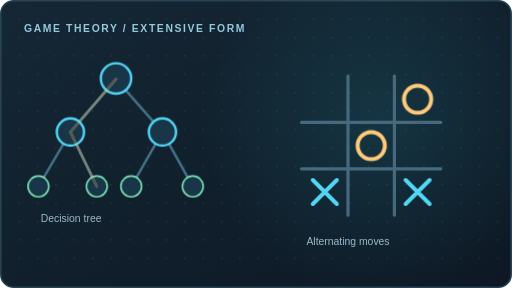
t = 0.00 s
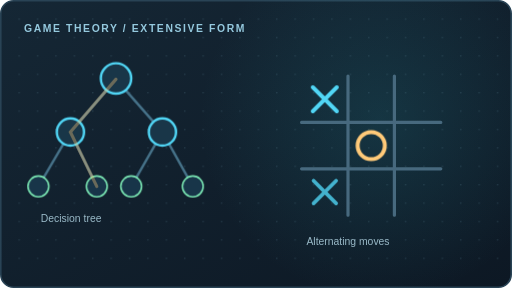
t = 2.60 s
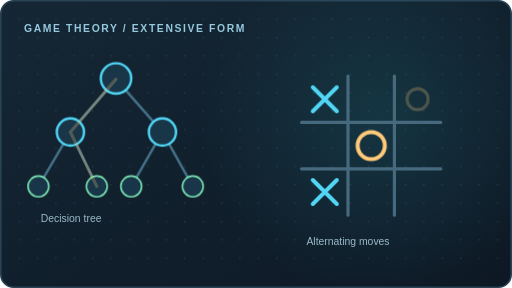
t = 2.97 s
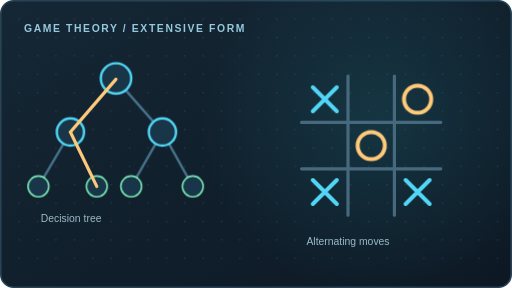
t = 4.54 s
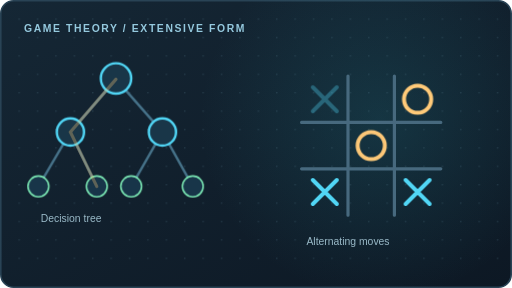
t = 5.70 s
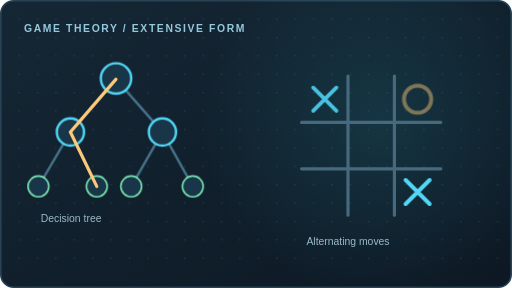
t = 7.56 s

The animated SVG that drew these frames (rendered in a browser with its animation timeline set to each time). Animation: 9 CSS @keyframes rules; one cycle of 8.80 s, repeats indefinitely.

<svg xmlns="http://www.w3.org/2000/svg" width="640" height="360" viewBox="0 0 640 360" role="img" aria-label="Animated tic tac toe board and branching game tree">
  <defs>
    <linearGradient id="bg" x1="0" y1="0" x2="1" y2="1"><stop offset="0" stop-color="#152735"/><stop offset="1" stop-color="#0d1824"/></linearGradient>
    <radialGradient id="halo"><stop offset="0" stop-color="#2a97a5" stop-opacity=".19"/><stop offset="1" stop-color="#2a97a5" stop-opacity="0"/></radialGradient>
    <pattern id="dots" width="23" height="23" patternUnits="userSpaceOnUse"><circle cx="1" cy="1" r=".9" fill="#52788a" opacity=".33"/></pattern>
    <filter id="glow"><feGaussianBlur stdDeviation="4" result="b"/><feMerge><feMergeNode in="b"/><feMergeNode in="SourceGraphic"/></feMerge></filter>
  </defs>
  <style>
    .caption{font:700 13px Arial,sans-serif;letter-spacing:2px;fill:#95c9de}
    .sub{font:500 12px Arial,sans-serif;fill:#9fb7c4}
    .cell{fill:#182f3e;stroke:#42647a;stroke-width:1.5}
    .cyan{stroke:#51d6f5;fill:none;stroke-width:4;stroke-linecap:round;stroke-linejoin:round}
    .mint{stroke:#79e3b1;fill:none;stroke-width:4;stroke-linecap:round;stroke-linejoin:round}
    .orange{stroke:#ffca79;fill:none;stroke-width:4;stroke-linecap:round;stroke-linejoin:round}
    .flowline{stroke-dasharray:8 12;animation:flowline 1.8s linear infinite}
    @keyframes flowline{to{stroke-dashoffset:-40}}
    @keyframes pulse{0%,100%{opacity:.45}50%{opacity:1}}
    @keyframes pop{0%,12%{opacity:0;transform:scale(.7)}25%,80%{opacity:1;transform:scale(1)}100%{opacity:0;transform:scale(1)}}
    @keyframes bob{0%,100%{transform:translateY(0)}50%{transform:translateY(-11px)}}
    @keyframes rotateSymbol{to{transform:rotate(360deg)}}
    @keyframes glowline{0%,100%{opacity:.22}50%{opacity:1}}
    @keyframes dash{to{stroke-dashoffset:-50}}
    @keyframes pulseMark{0%,100%{opacity:.25}50%{opacity:1}}
    @keyframes turnCube{0%,100%{transform:translateY(3px) rotate(-2deg)}50%{transform:translateY(-10px) rotate(4deg)}}
    
    @media(prefers-reduced-motion:reduce){*,*::before,*::after{animation:none!important;transition:none!important}}
  </style>
  <rect x="1" y="1" width="638" height="358" rx="16" fill="url(#bg)" stroke="#294355" stroke-width="2"/>
  <circle cx="475" cy="150" r="225" fill="url(#halo)"/>
  <rect x="16" y="16" width="608" height="328" rx="12" fill="url(#dots)"/>
  <text x="30" y="40" class="caption">GAME THEORY  /  EXTENSIVE FORM</text><path d="M435 95V269 M377 153H551" stroke="#47697e" stroke-width="4" stroke-linecap="round"/><path d="M493 95V269 M377 211H551" stroke="#47697e" stroke-width="4" stroke-linecap="round"/><g style="transform-origin:406px 124px;animation:pop 6.2s 0.0s ease-in-out infinite"><path d="M391 109l30 30m0-30l-30 30" stroke="#51d6f5" stroke-width="5" fill="none" stroke-linecap="round"/></g><g style="transform-origin:464px 182px;animation:pop 6.2s 0.65s ease-in-out infinite"><circle cx="464" cy="182" r="17" fill="none" stroke="#ffca79" stroke-width="5"/></g><g style="transform-origin:406px 240px;animation:pop 6.2s 1.3s ease-in-out infinite"><path d="M391 225l30 30m0-30l-30 30" stroke="#51d6f5" stroke-width="5" fill="none" stroke-linecap="round"/></g><g style="transform-origin:522px 124px;animation:pop 6.2s 1.9500000000000002s ease-in-out infinite"><circle cx="522" cy="124" r="17" fill="none" stroke="#ffca79" stroke-width="5"/></g><g style="transform-origin:522px 240px;animation:pop 6.2s 2.6s ease-in-out infinite"><path d="M507 225l30 30m0-30l-30 30" stroke="#51d6f5" stroke-width="5" fill="none" stroke-linecap="round"/></g><path d="M145 99L88 165M145 99L203 165M88 165L48 233M88 165L121 233M203 165L164 233M203 165L241 233" fill="none" stroke="#47738a" stroke-width="3"/>
<g fill="#193648" stroke="#51d6f5" stroke-width="3"><circle cx="145" cy="98" r="19"/><circle cx="88" cy="165" r="17"/><circle cx="203" cy="165" r="17"/></g>
<g fill="#183549" stroke="#79e3b1" stroke-width="2"><circle cx="48" cy="233" r="13"/><circle cx="121" cy="233" r="13"/><circle cx="164" cy="233" r="13"/><circle cx="241" cy="233" r="13"/></g>
<path d="M145 99L88 165L121 233" stroke="#ffca79" stroke-width="4" fill="none" stroke-linecap="round" style="animation:pulseMark 3s ease-in-out infinite"/>
<text x="51" y="277" font-family="Arial" font-size="13" fill="#99b9c7">Decision tree</text><text x="383" y="306" font-family="Arial" font-size="13" fill="#99b9c7">Alternating moves</text>
</svg>
